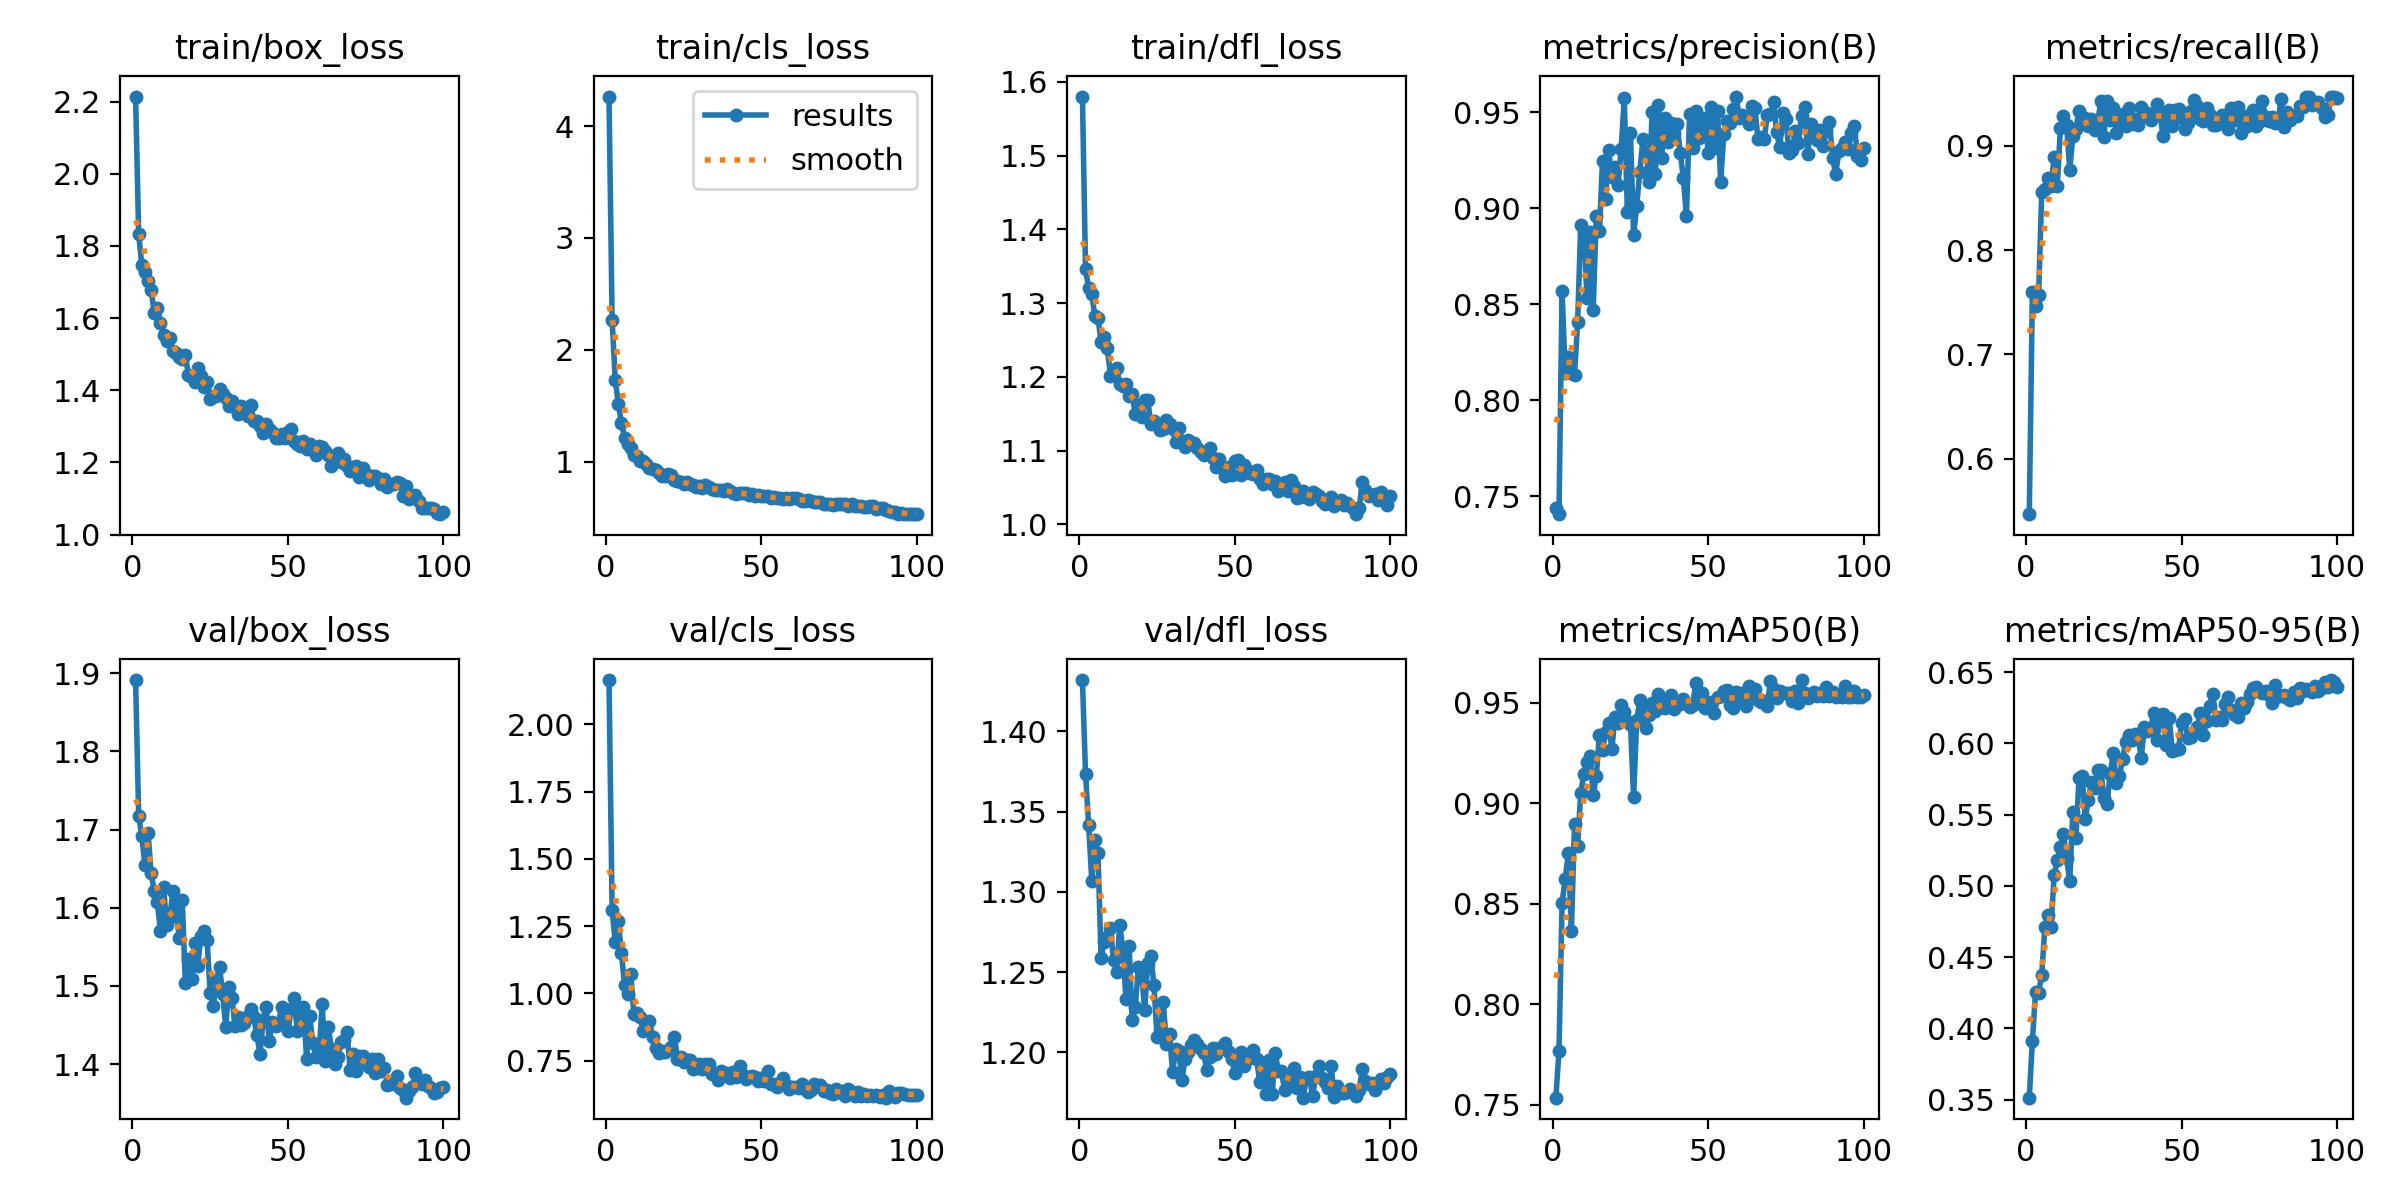

Values plotted in this chart, from the file beside it:
epoch, time, train/box_loss, train/cls_loss, train/dfl_loss, metrics/precision(B), metrics/recall(B), metrics/mAP50(B), metrics/mAP50-95(B), val/box_loss, val/cls_loss, val/dfl_loss, lr/pg0, lr/pg1, lr/pg2
1, 8.788, 2.214, 4.263, 1.58, 0.7438, 0.5471, 0.7535, 0.3514, 1.891, 2.165, 1.432, 0.0004146, 0.0004146, 0.0004146
2, 16.13, 1.832, 2.27, 1.346, 0.7407, 0.7601, 0.7765, 0.3913, 1.717, 1.308, 1.374, 0.0008231, 0.0008231, 0.0008231
3, 23.34, 1.747, 1.735, 1.32, 0.8568, 0.746, 0.8503, 0.4252, 1.691, 1.192, 1.342, 0.001223, 0.001223, 0.001223
4, 30.48, 1.727, 1.516, 1.312, 0.8142, 0.7565, 0.8622, 0.4252, 1.655, 1.268, 1.307, 0.001213, 0.001213, 0.001213
5, 37.54, 1.704, 1.348, 1.282, 0.8225, 0.8551, 0.875, 0.4374, 1.696, 1.149, 1.332, 0.0012, 0.0012, 0.0012
6, 44.67, 1.677, 1.217, 1.28, 0.8141, 0.8589, 0.8366, 0.4708, 1.644, 1.032, 1.324, 0.001188, 0.001188, 0.001188
7, 51.76, 1.614, 1.159, 1.247, 0.8133, 0.8693, 0.8895, 0.4793, 1.621, 0.9979, 1.259, 0.001176, 0.001176, 0.001176
8, 59.02, 1.629, 1.126, 1.254, 0.8407, 0.8611, 0.8789, 0.4712, 1.607, 1.072, 1.269, 0.001163, 0.001163, 0.001163
9, 66.11, 1.587, 1.058, 1.239, 0.8916, 0.8891, 0.9051, 0.5074, 1.57, 0.9225, 1.272, 0.001151, 0.001151, 0.001151
10, 73.16, 1.552, 1.056, 1.202, 0.8885, 0.861, 0.9147, 0.5179, 1.627, 0.9278, 1.277, 0.001139, 0.001139, 0.001139
11, 80.23, 1.537, 1.012, 1.209, 0.8534, 0.9165, 0.9204, 0.5272, 1.578, 0.9107, 1.257, 0.001126, 0.001126, 0.001126
12, 87.36, 1.545, 1.009, 1.211, 0.8875, 0.9278, 0.9237, 0.5365, 1.588, 0.862, 1.25, 0.001114, 0.001114, 0.001114
13, 94.54, 1.508, 0.9791, 1.19, 0.8471, 0.9198, 0.9041, 0.5195, 1.621, 0.8889, 1.28, 0.001102, 0.001102, 0.001102
14, 107.5, 1.504, 0.9436, 1.188, 0.8963, 0.8769, 0.9135, 0.5034, 1.6, 0.8966, 1.264, 0.001089, 0.001089, 0.001089
15, 121, 1.494, 0.9367, 1.19, 0.8882, 0.9091, 0.9341, 0.5517, 1.561, 0.8393, 1.233, 0.001077, 0.001077, 0.001077
16, 134.2, 1.487, 0.925, 1.174, 0.9245, 0.9157, 0.9263, 0.5337, 1.61, 0.799, 1.266, 0.001064, 0.001064, 0.001064
17, 147.5, 1.498, 0.9054, 1.176, 0.9052, 0.9333, 0.9356, 0.5757, 1.504, 0.7791, 1.22, 0.001052, 0.001052, 0.001052
18, 161.1, 1.441, 0.8773, 1.15, 0.9302, 0.9262, 0.9399, 0.5771, 1.534, 0.7862, 1.228, 0.00104, 0.00104, 0.00104
19, 174.9, 1.438, 0.8725, 1.162, 0.9164, 0.9264, 0.9267, 0.5472, 1.509, 0.7814, 1.254, 0.001027, 0.001027, 0.001027
20, 188.8, 1.423, 0.889, 1.145, 0.9213, 0.9183, 0.9428, 0.5604, 1.555, 0.7897, 1.251, 0.001015, 0.001015, 0.001015
21, 202.6, 1.462, 0.8787, 1.168, 0.9123, 0.9254, 0.9397, 0.5728, 1.526, 0.7997, 1.226, 0.001002, 0.001002, 0.001002
22, 216.6, 1.439, 0.8428, 1.169, 0.9308, 0.9151, 0.9486, 0.5688, 1.564, 0.8376, 1.255, 0.0009901, 0.0009901, 0.0009901
23, 230.4, 1.41, 0.8323, 1.135, 0.9573, 0.9221, 0.9454, 0.5812, 1.57, 0.7573, 1.26, 0.0009778, 0.0009778, 0.0009778
24, 243.8, 1.424, 0.8172, 1.14, 0.898, 0.9431, 0.9409, 0.5813, 1.558, 0.7652, 1.242, 0.0009654, 0.0009654, 0.0009654
25, 257.1, 1.375, 0.8018, 1.135, 0.9393, 0.9086, 0.9396, 0.562, 1.491, 0.7451, 1.21, 0.000953, 0.000953, 0.000953
26, 270.4, 1.384, 0.8167, 1.128, 0.8859, 0.9423, 0.903, 0.5573, 1.474, 0.7532, 1.213, 0.0009406, 0.0009406, 0.0009406
27, 284.2, 1.385, 0.8006, 1.129, 0.9015, 0.9243, 0.9413, 0.5785, 1.508, 0.7517, 1.231, 0.0009283, 0.0009283, 0.0009283
28, 297.9, 1.404, 0.7934, 1.142, 0.9192, 0.9356, 0.9514, 0.5933, 1.524, 0.7195, 1.205, 0.0009159, 0.0009159, 0.0009159
29, 311.9, 1.389, 0.7717, 1.136, 0.9361, 0.9123, 0.9467, 0.5725, 1.489, 0.7225, 1.211, 0.0009035, 0.0009035, 0.0009035
30, 326, 1.38, 0.7883, 1.129, 0.9293, 0.9211, 0.9374, 0.577, 1.447, 0.7393, 1.188, 0.0008911, 0.0008911, 0.0008911
31, 340, 1.356, 0.7678, 1.112, 0.9135, 0.9304, 0.944, 0.5892, 1.499, 0.7192, 1.202, 0.0008787, 0.0008787, 0.0008787
32, 353.3, 1.37, 0.7901, 1.13, 0.9505, 0.9188, 0.9498, 0.6007, 1.485, 0.7372, 1.201, 0.0008664, 0.0008664, 0.0008664
33, 366.6, 1.355, 0.776, 1.113, 0.9182, 0.9362, 0.9459, 0.606, 1.449, 0.7387, 1.183, 0.000854, 0.000854, 0.000854
34, 380.2, 1.334, 0.7591, 1.104, 0.9538, 0.9205, 0.9542, 0.6025, 1.461, 0.7018, 1.196, 0.0008416, 0.0008416, 0.0008416
35, 394.1, 1.357, 0.7493, 1.114, 0.9261, 0.9251, 0.9477, 0.6066, 1.451, 0.7, 1.2, 0.0008293, 0.0008293, 0.0008293
36, 408.2, 1.34, 0.7511, 1.109, 0.9472, 0.9199, 0.9474, 0.6045, 1.452, 0.6766, 1.205, 0.0008169, 0.0008169, 0.0008169
37, 422.2, 1.33, 0.7492, 1.11, 0.9346, 0.9366, 0.9511, 0.5897, 1.462, 0.7116, 1.208, 0.0008045, 0.0008045, 0.0008045
38, 436.2, 1.359, 0.7407, 1.104, 0.9443, 0.9281, 0.9536, 0.6117, 1.47, 0.6952, 1.206, 0.0007921, 0.0007921, 0.0007921
39, 449.7, 1.315, 0.7568, 1.098, 0.9391, 0.9311, 0.9471, 0.609, 1.46, 0.7054, 1.202, 0.0007797, 0.0007797, 0.0007797
40, 463, 1.314, 0.7387, 1.094, 0.9439, 0.9242, 0.9504, 0.6095, 1.437, 0.6855, 1.2, 0.0007674, 0.0007674, 0.0007674
41, 476.2, 1.301, 0.719, 1.097, 0.929, 0.9306, 0.9495, 0.6214, 1.413, 0.7078, 1.189, 0.000755, 0.000755, 0.000755
42, 490.1, 1.282, 0.7147, 1.103, 0.9158, 0.9401, 0.9521, 0.6027, 1.456, 0.6902, 1.197, 0.0007426, 0.0007426, 0.0007426
43, 503.9, 1.306, 0.7215, 1.089, 0.896, 0.9318, 0.9498, 0.6156, 1.473, 0.7306, 1.203, 0.0007302, 0.0007302, 0.0007302
44, 517.9, 1.293, 0.7234, 1.077, 0.949, 0.9088, 0.9481, 0.6202, 1.429, 0.6963, 1.199, 0.0007179, 0.0007179, 0.0007179
45, 531.8, 1.286, 0.7189, 1.089, 0.9315, 0.9297, 0.9488, 0.5991, 1.454, 0.6807, 1.203, 0.0007055, 0.0007055, 0.0007055
46, 545.7, 1.269, 0.7044, 1.076, 0.9509, 0.9338, 0.96, 0.6177, 1.449, 0.6911, 1.203, 0.0006931, 0.0006931, 0.0006931
47, 559.1, 1.267, 0.7128, 1.066, 0.9366, 0.9187, 0.95, 0.5948, 1.453, 0.6949, 1.206, 0.0006808, 0.0006808, 0.0006808
48, 572.5, 1.278, 0.6985, 1.078, 0.9433, 0.9341, 0.9548, 0.595, 1.474, 0.6891, 1.201, 0.0006684, 0.0006684, 0.0006684
49, 585.8, 1.268, 0.703, 1.067, 0.947, 0.9347, 0.9475, 0.5958, 1.465, 0.6758, 1.196, 0.000656, 0.000656, 0.000656
50, 599.6, 1.283, 0.6967, 1.085, 0.9289, 0.9265, 0.9481, 0.6144, 1.442, 0.6865, 1.187, 0.0006436, 0.0006436, 0.0006436
51, 613.3, 1.292, 0.6974, 1.087, 0.9527, 0.9161, 0.9503, 0.6173, 1.47, 0.6744, 1.197, 0.0006312, 0.0006312, 0.0006312
52, 627.2, 1.26, 0.6927, 1.067, 0.9312, 0.9218, 0.9449, 0.6035, 1.484, 0.7099, 1.2, 0.0006189, 0.0006189, 0.0006189
53, 641.1, 1.251, 0.6747, 1.08, 0.9507, 0.9333, 0.9528, 0.6048, 1.443, 0.6629, 1.192, 0.0006065, 0.0006065, 0.0006065
54, 655.2, 1.246, 0.6854, 1.073, 0.9139, 0.9434, 0.9532, 0.6082, 1.461, 0.6646, 1.197, 0.0005941, 0.0005941, 0.0005941
55, 668.6, 1.26, 0.6764, 1.069, 0.9386, 0.9374, 0.9561, 0.6113, 1.473, 0.6527, 1.196, 0.0005818, 0.0005818, 0.0005818
56, 681.8, 1.237, 0.6747, 1.069, 0.9454, 0.9252, 0.9564, 0.621, 1.406, 0.6654, 1.201, 0.0005694, 0.0005694, 0.0005694
57, 695.2, 1.252, 0.6682, 1.074, 0.9446, 0.9233, 0.9488, 0.6058, 1.461, 0.6847, 1.196, 0.000557, 0.000557, 0.000557
58, 709.1, 1.239, 0.6801, 1.061, 0.9519, 0.936, 0.9472, 0.6157, 1.427, 0.6587, 1.182, 0.0005446, 0.0005446, 0.0005446
59, 722.6, 1.221, 0.6691, 1.055, 0.9583, 0.9292, 0.9555, 0.6259, 1.41, 0.6464, 1.19, 0.0005322, 0.0005322, 0.0005322
60, 736.4, 1.246, 0.676, 1.062, 0.9469, 0.9196, 0.9522, 0.6343, 1.412, 0.6535, 1.174, 0.0005199, 0.0005199, 0.0005199
... 40 more rows
